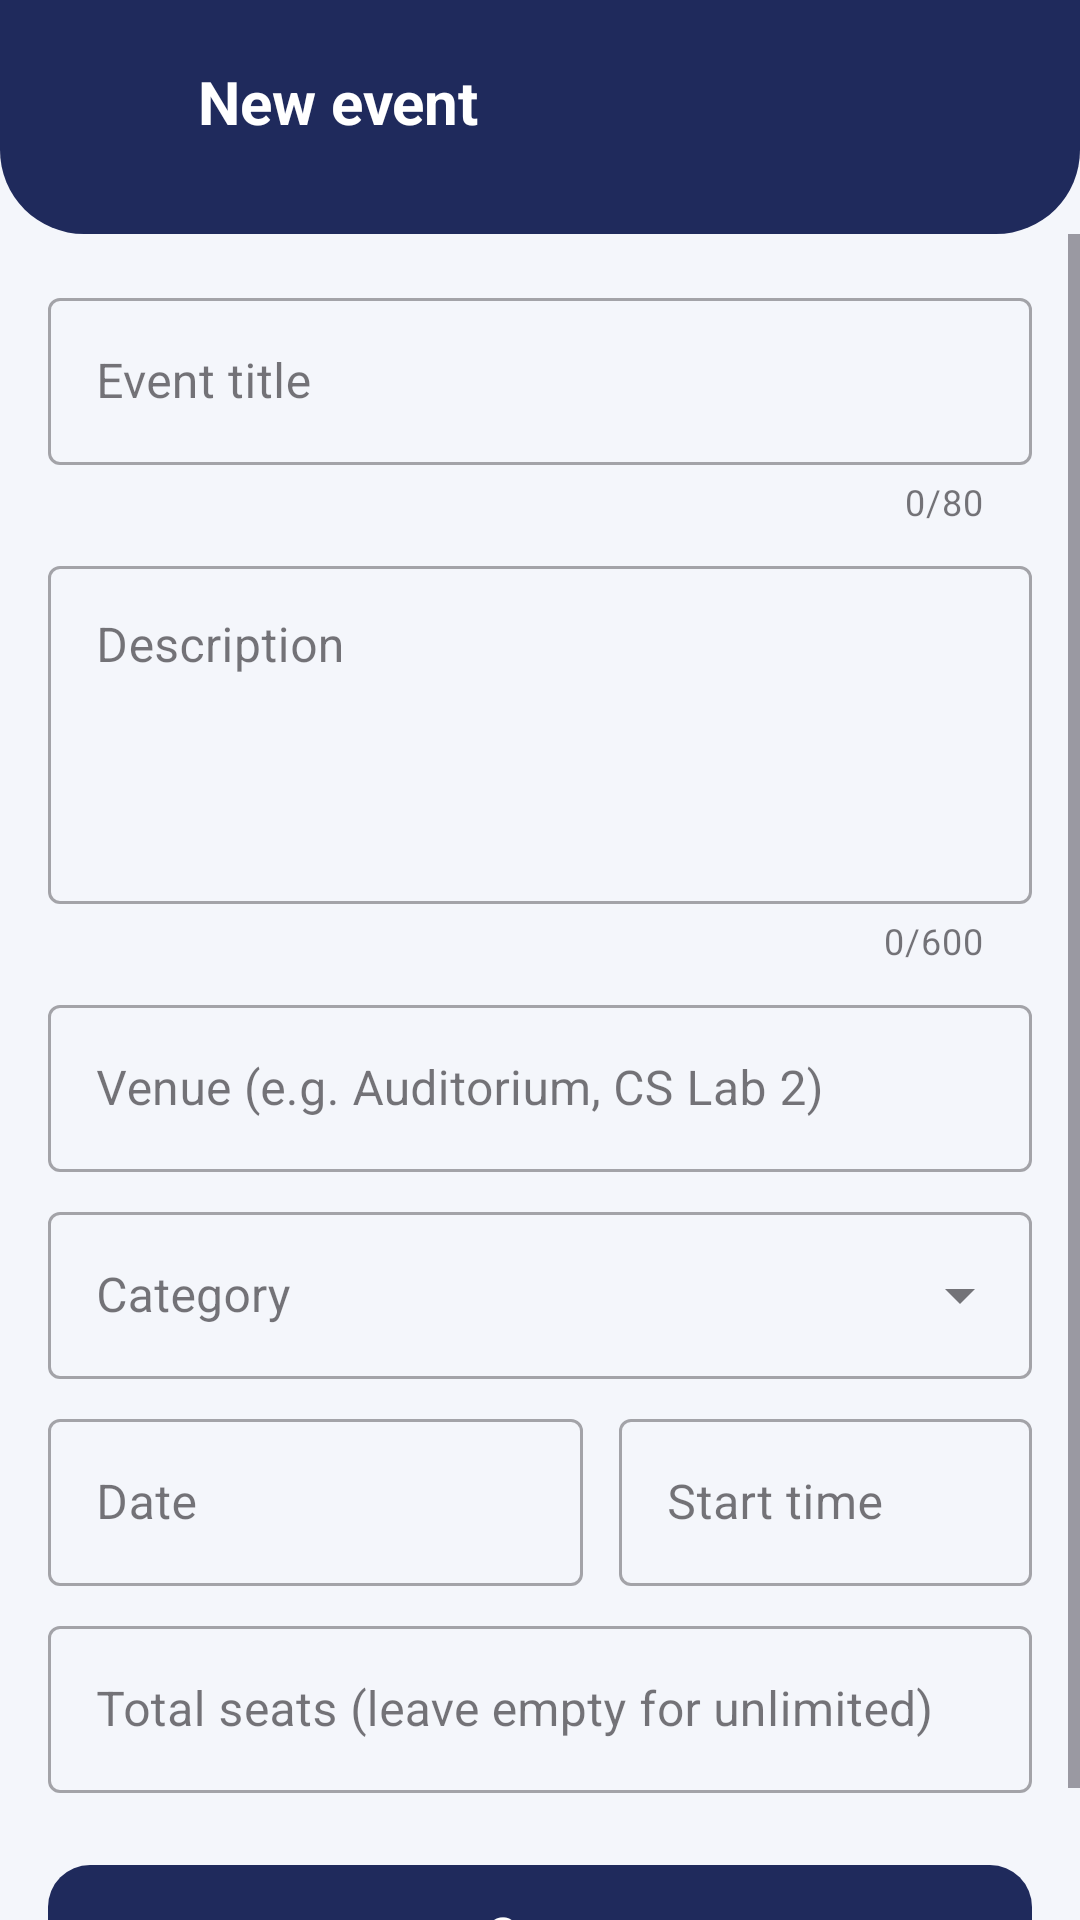

This screen was rendered from an Android layout file. Write that file and the resources it references.
<!-- AndroidManifest.xml: application theme Theme.Campussuperapp -->
<!-- res/layout/activity_create_event.xml -->
<?xml version="1.0" encoding="utf-8"?>
<LinearLayout xmlns:android="http://schemas.android.com/apk/res/android"
    xmlns:app="http://schemas.android.com/apk/res-auto"
    android:layout_width="match_parent"
    android:layout_height="match_parent"
    android:background="@color/ae_bg"
    android:orientation="vertical">

    <LinearLayout
        android:id="@+id/header"
        android:layout_width="match_parent"
        android:layout_height="wrap_content"
        android:background="@drawable/ae_bg_header"
        android:gravity="center_vertical"
        android:orientation="horizontal"
        android:paddingStart="16dp"
        android:paddingTop="12dp"
        android:paddingEnd="16dp"
        android:paddingBottom="22dp">

        <ImageButton
            android:id="@+id/btnBack"
            android:layout_width="44dp"
            android:layout_height="44dp"
            android:background="?attr/selectableItemBackgroundBorderless"
            android:contentDescription="Back"
            android:src="@drawable/ae_ic_back"
            app:tint="@android:color/white" />

        <TextView
            android:id="@+id/tvFormTitle"
            android:layout_width="wrap_content"
            android:layout_height="wrap_content"
            android:layout_marginStart="6dp"
            android:text="New event"
            android:textColor="@android:color/white"
            android:textSize="20sp"
            android:textStyle="bold" />
    </LinearLayout>

    <ScrollView
        android:layout_width="match_parent"
        android:layout_height="0dp"
        android:layout_weight="1"
        android:fillViewport="true">

        <LinearLayout
            android:layout_width="match_parent"
            android:layout_height="wrap_content"
            android:orientation="vertical"
            android:padding="16dp">

            <com.google.android.material.textfield.TextInputLayout
                android:id="@+id/tilTitle"
                style="@style/Widget.MaterialComponents.TextInputLayout.OutlinedBox"
                android:layout_width="match_parent"
                android:layout_height="wrap_content"
                android:hint="Event title"
                app:counterEnabled="true"
                app:counterMaxLength="80">

                <com.google.android.material.textfield.TextInputEditText
                    android:id="@+id/etTitle"
                    android:layout_width="match_parent"
                    android:layout_height="wrap_content"
                    android:inputType="textCapSentences"
                    android:maxLength="80"
                    android:maxLines="2" />
            </com.google.android.material.textfield.TextInputLayout>

            <com.google.android.material.textfield.TextInputLayout
                android:id="@+id/tilDescription"
                style="@style/Widget.MaterialComponents.TextInputLayout.OutlinedBox"
                android:layout_width="match_parent"
                android:layout_height="wrap_content"
                android:layout_marginTop="8dp"
                android:hint="Description"
                app:counterEnabled="true"
                app:counterMaxLength="600">

                <com.google.android.material.textfield.TextInputEditText
                    android:id="@+id/etDescription"
                    android:layout_width="match_parent"
                    android:layout_height="wrap_content"
                    android:gravity="top"
                    android:inputType="textCapSentences|textMultiLine"
                    android:maxLength="600"
                    android:minLines="4" />
            </com.google.android.material.textfield.TextInputLayout>

            <com.google.android.material.textfield.TextInputLayout
                android:id="@+id/tilVenue"
                style="@style/Widget.MaterialComponents.TextInputLayout.OutlinedBox"
                android:layout_width="match_parent"
                android:layout_height="wrap_content"
                android:layout_marginTop="8dp"
                android:hint="Venue (e.g. Auditorium, CS Lab 2)">

                <com.google.android.material.textfield.TextInputEditText
                    android:id="@+id/etVenue"
                    android:layout_width="match_parent"
                    android:layout_height="wrap_content"
                    android:inputType="textCapWords"
                    android:maxLines="1" />
            </com.google.android.material.textfield.TextInputLayout>

            <com.google.android.material.textfield.TextInputLayout
                style="@style/Widget.MaterialComponents.TextInputLayout.OutlinedBox.ExposedDropdownMenu"
                android:layout_width="match_parent"
                android:layout_height="wrap_content"
                android:layout_marginTop="8dp"
                android:hint="Category">

                <AutoCompleteTextView
                    android:id="@+id/actCategory"
                    android:layout_width="match_parent"
                    android:layout_height="wrap_content"
                    android:inputType="none" />
            </com.google.android.material.textfield.TextInputLayout>

            <LinearLayout
                android:layout_width="match_parent"
                android:layout_height="wrap_content"
                android:layout_marginTop="8dp"
                android:orientation="horizontal">

                <com.google.android.material.textfield.TextInputLayout
                    android:id="@+id/tilDate"
                    style="@style/Widget.MaterialComponents.TextInputLayout.OutlinedBox"
                    android:layout_width="0dp"
                    android:layout_height="wrap_content"
                    android:layout_marginEnd="6dp"
                    android:layout_weight="1.3"
                    android:hint="Date">

                    <com.google.android.material.textfield.TextInputEditText
                        android:id="@+id/etDate"
                        android:layout_width="match_parent"
                        android:layout_height="wrap_content"
                        android:clickable="true"
                        android:cursorVisible="false"
                        android:focusable="false"
                        android:inputType="none" />
                </com.google.android.material.textfield.TextInputLayout>

                <com.google.android.material.textfield.TextInputLayout
                    android:id="@+id/tilTime"
                    style="@style/Widget.MaterialComponents.TextInputLayout.OutlinedBox"
                    android:layout_width="0dp"
                    android:layout_height="wrap_content"
                    android:layout_marginStart="6dp"
                    android:layout_weight="1"
                    android:hint="Start time">

                    <com.google.android.material.textfield.TextInputEditText
                        android:id="@+id/etTime"
                        android:layout_width="match_parent"
                        android:layout_height="wrap_content"
                        android:clickable="true"
                        android:cursorVisible="false"
                        android:focusable="false"
                        android:inputType="none" />
                </com.google.android.material.textfield.TextInputLayout>
            </LinearLayout>

            <com.google.android.material.textfield.TextInputLayout
                style="@style/Widget.MaterialComponents.TextInputLayout.OutlinedBox"
                android:layout_width="match_parent"
                android:layout_height="wrap_content"
                android:layout_marginTop="8dp"
                android:hint="Total seats (leave empty for unlimited)">

                <com.google.android.material.textfield.TextInputEditText
                    android:id="@+id/etCapacity"
                    android:layout_width="match_parent"
                    android:layout_height="wrap_content"
                    android:inputType="number"
                    android:maxLength="6" />
            </com.google.android.material.textfield.TextInputLayout>

            <TextView
                android:id="@+id/tvApprovalNote"
                android:layout_width="match_parent"
                android:layout_height="wrap_content"
                android:layout_marginTop="14dp"
                android:background="#1AF08A24"
                android:padding="10dp"
                android:text="Faculty events are reviewed by the admin before students can see them."
                android:textColor="#B25E0A"
                android:textSize="12sp"
                android:visibility="gone" />

            <com.google.android.material.button.MaterialButton
                android:id="@+id/btnSave"
                android:layout_width="match_parent"
                android:layout_height="54dp"
                android:layout_marginTop="20dp"
                android:text="Save"
                android:textSize="16sp"
                app:backgroundTint="@color/ae_navy"
                app:cornerRadius="14dp" />
        </LinearLayout>
    </ScrollView>
</LinearLayout>
<!-- resources referenced by this layout -->
<resources>
  <color name="ae_bg">#F4F6FB</color>
  <color name="ae_navy">#1F2A5C</color>
  <!-- drawable ae_bg_header (drawable) -->
  <?xml version="1.0" encoding="utf-8"?>
  <shape xmlns:android="http://schemas.android.com/apk/res/android" android:shape="rectangle">
      <solid android:color="@color/ae_navy" />
      <corners
          android:bottomLeftRadius="28dp"
          android:bottomRightRadius="28dp" />
  </shape>
  <style name="Theme.Campussuperapp" parent="Base.Theme.Campussuperapp" />
  <style name="Base.Theme.Campussuperapp" parent="Theme.Material3.DayNight.NoActionBar">
          
          
      </style>
</resources>
